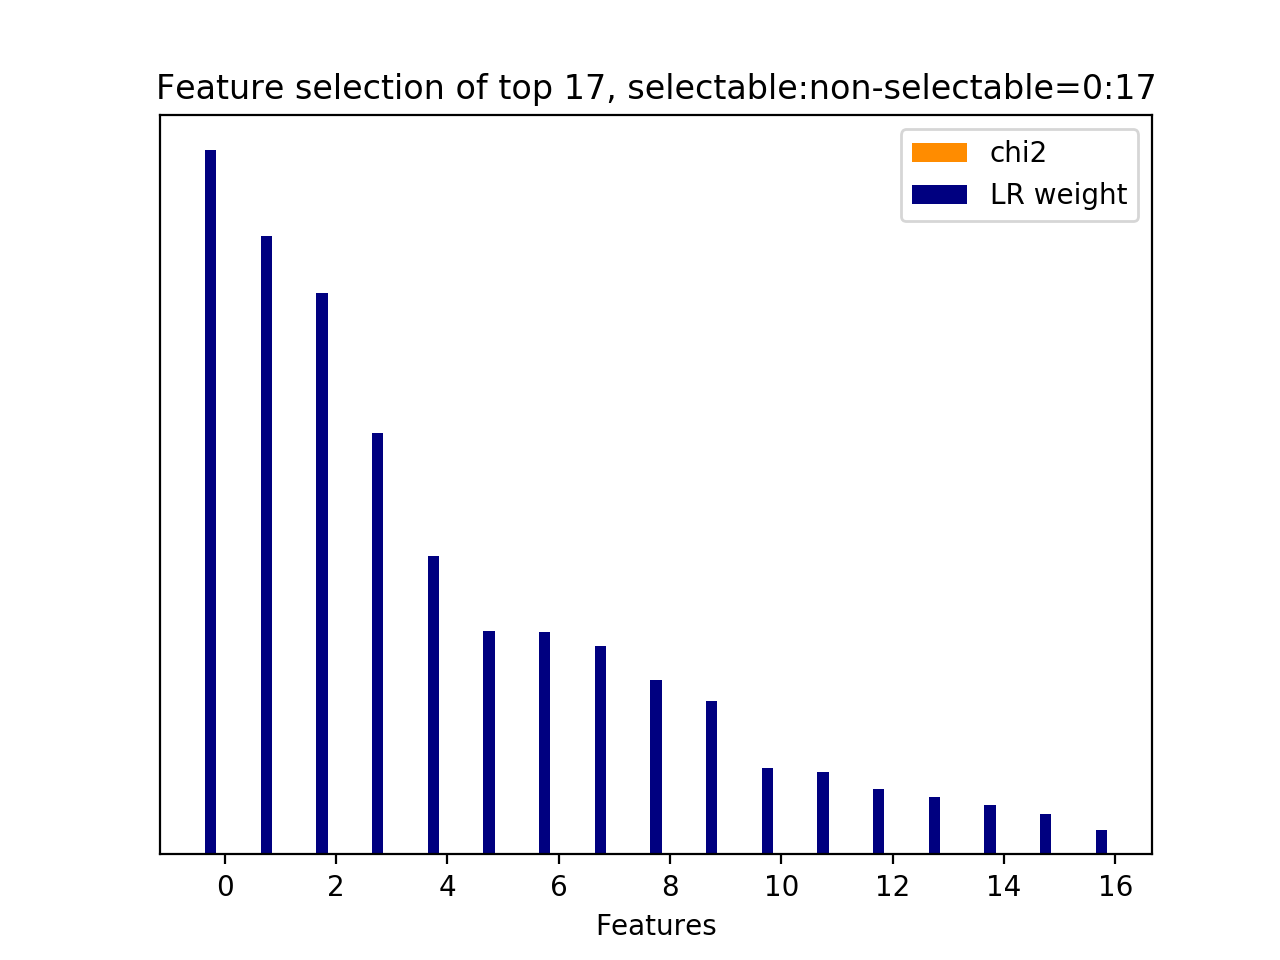

Values plotted in this chart, from the file beside it:
id, name, prefix, chi2, chi2_rank, clf_weight, clf_weight_rank
1, 10.1, b'10.1-d2v_feature.current_user_utteranc…, 0.0000, 2, 1, 0
2, 10.1, b'10.1-d2v_feature.current_user_utteranc…, 0.0000, 3, 0.8786, 1
15, 10.1, b'10.1-d2v_feature.current_user_utteranc…, 0.0000, 9, 0.7982, 2
0, 10.1, b'10.1-d2v_feature.current_user_utteranc…, 0.0000, 16, 0.5992, 3
10, 10.1, b'10.1-d2v_feature.current_user_utteranc…, 0.0000, 11, 0.4236, 4
9, 10.1, b'10.1-d2v_feature.current_user_utteranc…, 0.0000, 10, 0.3178, 5
3, 10.1, b'10.1-d2v_feature.current_user_utteranc…, 0.0000, 4, 0.3155, 6
6, 10.1, b'10.1-d2v_feature.current_user_utteranc…, 0.0000, 7, 0.2966, 7
16, 10.2.1, b'10.2.1-d2v_similarity.next_user_uttera…, 0.0000, 0, 0.2480, 8
8, 10.1, b'10.1-d2v_feature.current_user_utteranc…, 0.0000, 8, 0.2181, 9
13, 10.1, b'10.1-d2v_feature.current_user_utteranc…, 0.0000, 14, 0.1234, 10
5, 10.1, b'10.1-d2v_feature.current_user_utteranc…, 0.0000, 6, 0.1168, 11
12, 10.1, b'10.1-d2v_feature.current_user_utteranc…, 0.0000, 13, 0.0931, 12
7, 10.1, b'10.1-d2v_feature.current_user_utteranc…, 0.0000, 1, 0.0819, 13
14, 10.1, b'10.1-d2v_feature.current_user_utteranc…, 0.0000, 15, 0.0699, 14
4, 10.1, b'10.1-d2v_feature.current_user_utteranc…, 0.0000, 5, 0.0568, 15
11, 10.1, b'10.1-d2v_feature.current_user_utteranc…, 0.0000, 12, 0.0353, 16
